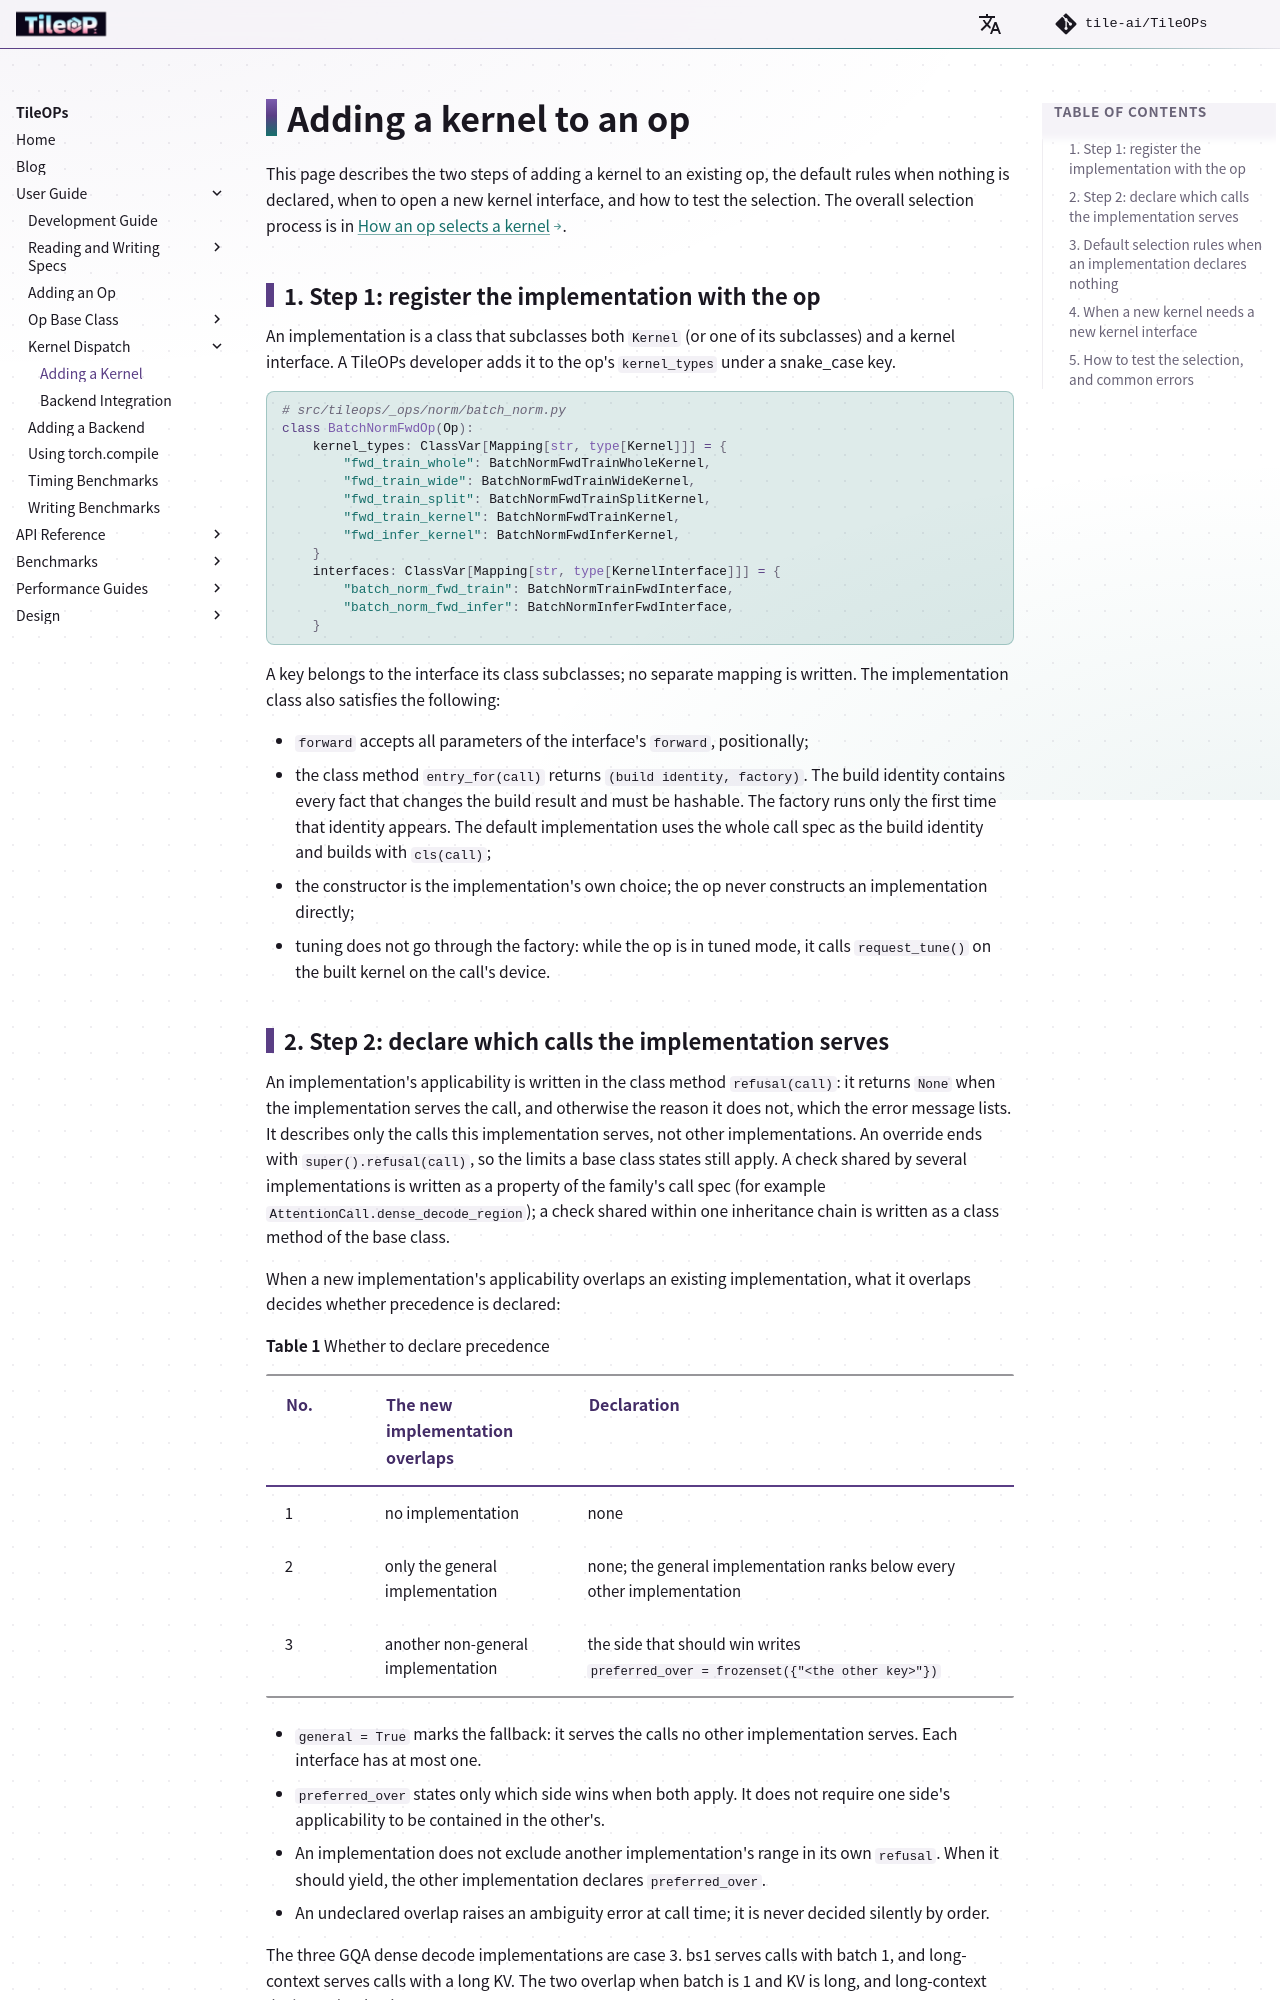

repository: tile-ai/TileOPs.github.io · page: user-guide/dispatch/writing/index.html · generator: mkdocs

# Adding a kernel to an op

This page describes the two steps of adding a kernel to an existing op, the default rules when nothing is declared, when to open a new kernel interface, and how to test the selection. The overall selection process is in [How an op selects a kernel](index.md).

## 1. Step 1: register the implementation with the op {#register}

An implementation is a class that subclasses both `Kernel` (or one of its subclasses) and a kernel interface. A TileOPs developer adds it to the op's `kernel_types` under a snake_case key.

```python
# src/tileops/_ops/norm/batch_norm.py
class BatchNormFwdOp(Op):
    kernel_types: ClassVar[Mapping[str, type[Kernel]]] = {
        "fwd_train_whole": BatchNormFwdTrainWholeKernel,
        "fwd_train_wide": BatchNormFwdTrainWideKernel,
        "fwd_train_split": BatchNormFwdTrainSplitKernel,
        "fwd_train_kernel": BatchNormFwdTrainKernel,
        "fwd_infer_kernel": BatchNormFwdInferKernel,
    }
    interfaces: ClassVar[Mapping[str, type[KernelInterface]]] = {
        "batch_norm_fwd_train": BatchNormTrainFwdInterface,
        "batch_norm_fwd_infer": BatchNormInferFwdInterface,
    }
```

A key belongs to the interface its class subclasses; no separate mapping is written. The implementation class also satisfies the following:

- `forward` accepts all parameters of the interface's `forward`, positionally;
- the class method `entry_for(call)` returns `(build identity, factory)`. The build identity contains every fact that changes the build result and must be hashable. The factory runs only the first time that identity appears. The default implementation uses the whole call spec as the build identity and builds with `cls(call)`;
- the constructor is the implementation's own choice; the op never constructs an implementation directly;
- tuning does not go through the factory: while the op is in tuned mode, it calls `request_tune()` on the built kernel on the call's device.
